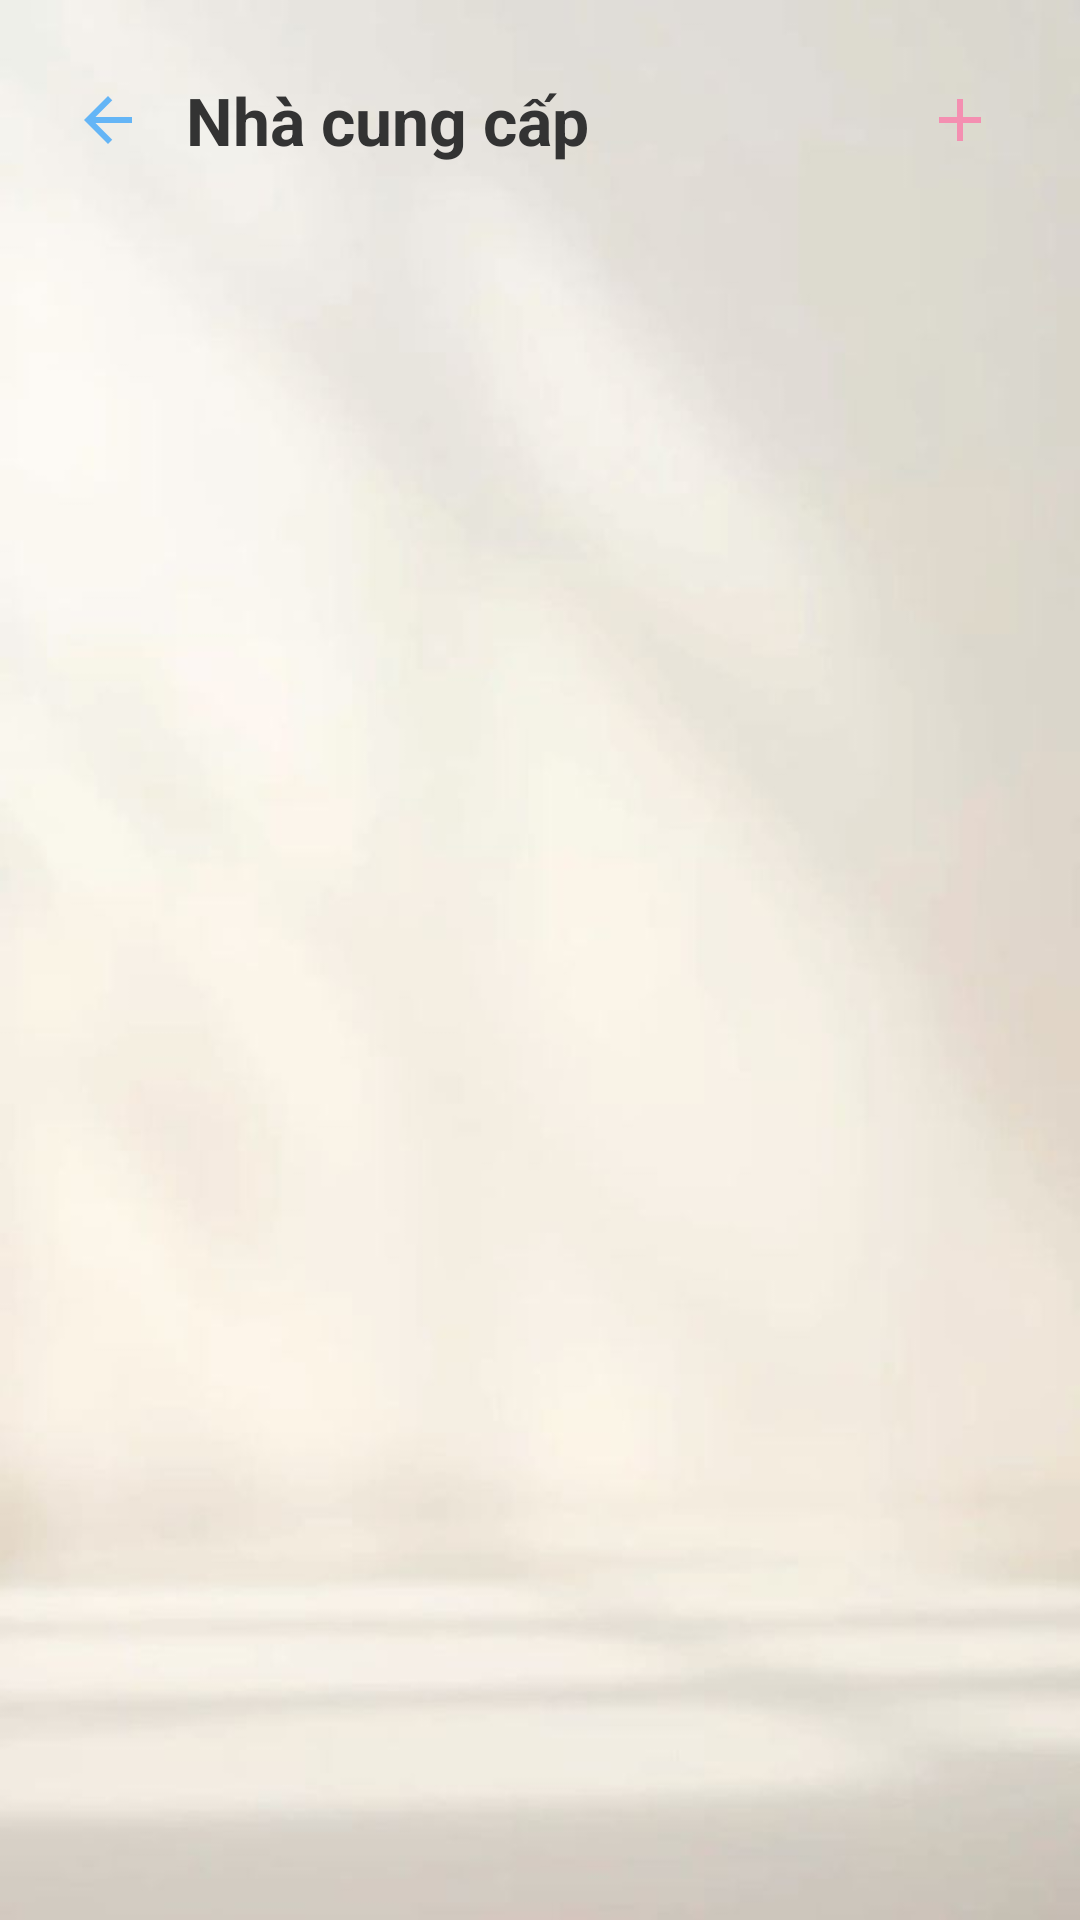

Layout XML and referenced resources for this Android screen:
<!-- AndroidManifest.xml: application theme Theme.Khovattu -->
<!-- res/layout/activity_ncc.xml -->
<?xml version="1.0" encoding="utf-8"?>
<LinearLayout xmlns:android="http://schemas.android.com/apk/res/android"
    android:orientation="vertical"
    android:padding="12dp"
    android:layout_width="match_parent"
    android:layout_height="match_parent"
    android:background="@drawable/khac">

    
    <LinearLayout
        android:orientation="horizontal"
        android:gravity="center_vertical"
        android:padding="8dp"
        android:layout_width="match_parent"
        android:layout_height="wrap_content">

        <ImageButton
            android:id="@+id/btnBack"
            android:src="@drawable/ic_back"
            android:background="@android:color/transparent"
            android:layout_width="32dp"
            android:layout_height="32dp"/>

        <TextView
            android:text="Nhà cung cấp"
            android:textSize="22sp"
            android:textStyle="bold"
            android:textColor="#333333"
            android:layout_marginStart="10dp"
            android:layout_width="wrap_content"
            android:layout_height="wrap_content"/>

        <Space
            android:layout_weight="1"
            android:layout_width="0dp"
            android:layout_height="0dp" />

        <ImageButton
            android:id="@+id/btnAddNCC"
            android:src="@drawable/ic_plus"
            android:background="@android:color/transparent"
            android:layout_width="40dp"
            android:layout_height="40dp"/>
    </LinearLayout>


    <androidx.recyclerview.widget.RecyclerView
        android:id="@+id/recyclerNCC"
        android:layout_width="match_parent"
        android:layout_height="match_parent"
        android:paddingTop="8dp"/>

</LinearLayout>
<!-- resources referenced by this layout -->
<resources>
  <!-- drawable ic_back (drawable) -->
  <vector xmlns:android="http://schemas.android.com/apk/res/android"
      android:width="24dp"
      android:height="24dp"
      android:viewportWidth="24"
      android:viewportHeight="24">
      <path
          android:fillColor="#64B5F6"
          android:pathData="M20,11H7.83l5.59-5.59L12,4l-8,8 8,8 1.41-1.41L7.83,13H20v-2z" />
  </vector>
  <!-- drawable ic_plus (drawable) -->
  <vector xmlns:android="http://schemas.android.com/apk/res/android"
      android:width="24dp"
      android:height="24dp"
      android:viewportWidth="24"
      android:viewportHeight="24">
      <path
          android:fillColor="#F48FB1"
          android:pathData="M19,13h-6v6h-2v-6H5v-2h6V5h2v6h6v2z" />
  </vector>
  <!-- drawable khac: jpg bitmap (drawable, 18308 bytes) -->
  <style name="Theme.Khovattu" parent="Base.Theme.Khovattu" />
  <style name="Base.Theme.Khovattu" parent="Theme.Material3.DayNight.NoActionBar">
          
          
      </style>
</resources>
